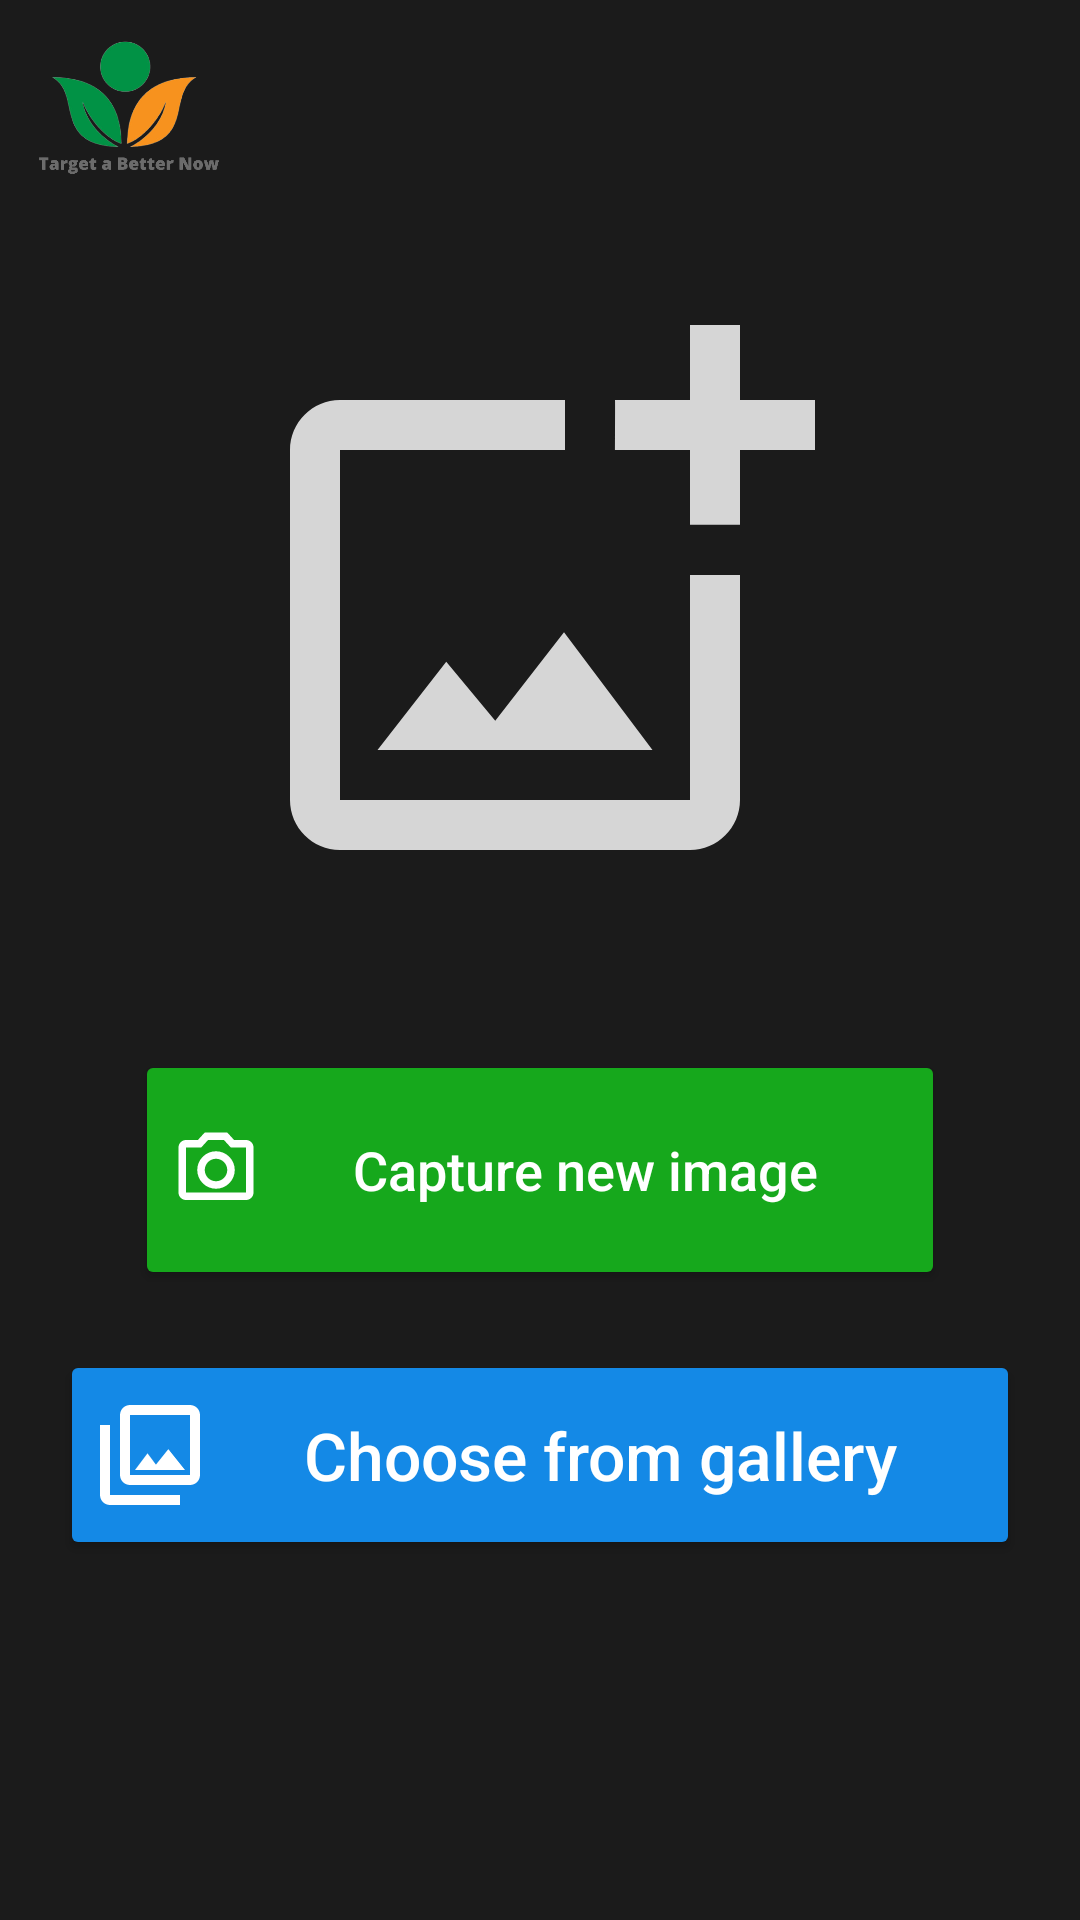

Here is an Android app screen rendered from its layout file. Give the layout XML and the strings, colors and styles it references.
<!-- AndroidManifest.xml: application theme Theme.UI_layout_Testing -->
<!-- res/layout/activity_upload.xml -->
<?xml version="1.0" encoding="utf-8"?>
<RelativeLayout xmlns:android="http://schemas.android.com/apk/res/android"
    xmlns:app="http://schemas.android.com/apk/res-auto"
    xmlns:tools="http://schemas.android.com/tools"
    android:layout_width="match_parent"
    android:layout_height="match_parent"
    tools:context=".UploadActivity"
    android:background="#1B1B1B">
    <ImageView
        android:layout_width="80dp"
        android:id="@+id/logo"
        android:layout_height="80dp"
        android:layout_marginHorizontal="3dp"
        android:background="@drawable/index"
        />
    <TextView
        android:layout_width="match_parent"
        android:layout_height="wrap_content"
        android:layout_below="@id/logo"
        android:textSize="8sp"
        android:textStyle="bold"
        android:layout_marginTop="2dp"
        android:textColor="#4A4949" />

    <ImageButton
        android:layout_width="200dp"
        android:layout_height="200dp"
        android:background="@drawable/ic_outline_add_photo_alternate_24"
        android:layout_centerHorizontal="true"
        android:layout_marginTop="100dp"/>

    <Button
        android:id="@+id/capture"
        android:layout_width="270dp"
        android:layout_height="80dp"
        android:drawableLeft="@drawable/ic_outline_photo_camera_24"
        android:text="Capture new image"
        android:textAllCaps="false"
        android:textSize="18sp"
        android:layout_centerHorizontal="true"
        android:layout_marginTop="350dp"
        android:backgroundTint="#16A81C"/>
    <Button
        android:id="@+id/gallery"
        android:layout_width="400dp"
        android:layout_height="70dp"
        android:drawableLeft="@drawable/ic_outline_photo_library_24"
        android:text="Choose from gallery"
        android:gravity="center"
        android:textSize="22sp"
        android:padding="10dp"
        android:textAllCaps="false"
        android:layout_centerHorizontal="true"
        android:layout_marginTop="450dp"
        android:layout_marginHorizontal="20dp"
        android:backgroundTint="#1489E6"
        />

</RelativeLayout>
<!-- resources referenced by this layout -->
<resources>
  <!-- drawable ic_outline_add_photo_alternate_24 (drawable) -->
  <vector android:height="24dp" android:tint="#D6D6D6"
      android:viewportHeight="24" android:viewportWidth="24"
      android:width="24dp" xmlns:android="http://schemas.android.com/apk/res/android">
      <path android:fillColor="@android:color/white" android:pathData="M18,20L4,20L4,6h9L13,4L4,4c-1.1,0 -2,0.9 -2,2v14c0,1.1 0.9,2 2,2h14c1.1,0 2,-0.9 2,-2v-9h-2v9zM10.21,16.83l-1.96,-2.36L5.5,18h11l-3.54,-4.71zM20,4L20,1h-2v3h-3c0.01,0.01 0,2 0,2h3v2.99c0.01,0.01 2,0 2,0L20,6h3L23,4h-3z"/>
  </vector>
  <!-- drawable ic_outline_photo_camera_24 (drawable) -->
  <vector android:height="30dp" android:tint="@color/white"
      android:viewportHeight="24" android:viewportWidth="24"
      android:width="30dp" xmlns:android="http://schemas.android.com/apk/res/android">
      <path android:fillColor="@android:color/white" android:pathData="M14.12,4l1.83,2L20,6v12L4,18L4,6h4.05l1.83,-2h4.24M15,2L9,2L7.17,4L4,4c-1.1,0 -2,0.9 -2,2v12c0,1.1 0.9,2 2,2h16c1.1,0 2,-0.9 2,-2L22,6c0,-1.1 -0.9,-2 -2,-2h-3.17L15,2zM12,9c1.65,0 3,1.35 3,3s-1.35,3 -3,3 -3,-1.35 -3,-3 1.35,-3 3,-3m0,-2c-2.76,0 -5,2.24 -5,5s2.24,5 5,5 5,-2.24 5,-5 -2.24,-5 -5,-5z"/>
  </vector>
  <!-- drawable ic_outline_photo_library_24 (drawable) -->
  <vector android:height="40dp" android:tint="@color/white"
      android:viewportHeight="24" android:viewportWidth="24"
      android:width="40dp" xmlns:android="http://schemas.android.com/apk/res/android">
      <path android:fillColor="@color/black" android:pathData="M20,4v12L8,16L8,4h12m0,-2L8,2c-1.1,0 -2,0.9 -2,2v12c0,1.1 0.9,2 2,2h12c1.1,0 2,-0.9 2,-2L22,4c0,-1.1 -0.9,-2 -2,-2zM11.5,11.67l1.69,2.26 2.48,-3.1L19,15L9,15zM2,6v14c0,1.1 0.9,2 2,2h14v-2L4,20L4,6L2,6z"/>
  </vector>
  <!-- drawable index: png bitmap (drawable, 50387 bytes) -->
  <style name="Theme.UI_layout_Testing" parent="Theme.MaterialComponents.NoActionBar">
          
          <item name="colorPrimary">@color/purple_500</item>
          <item name="colorPrimaryVariant">@color/purple_700</item>
          <item name="colorOnPrimary">@color/white</item>
          
          <item name="colorSecondary">@color/teal_200</item>
          <item name="colorSecondaryVariant">@color/teal_700</item>
          <item name="colorOnSecondary">@color/black</item>
          
          <item name="android:statusBarColor" tools:targetApi="l">?attr/colorPrimaryVariant</item>
          
      </style>
  <!-- not gathered from this repository: default colours our renderer supplied (Android Studio template values) -->
  <color name="purple_500">#FF6200EE</color>
  <color name="purple_700">#FF3700B3</color>
  <color name="teal_200">#FF03DAC5</color>
  <color name="teal_700">#FF018786</color>
  <color name="black">#FF000000</color>
  <color name="white">#FFFFFFFF</color>
</resources>
